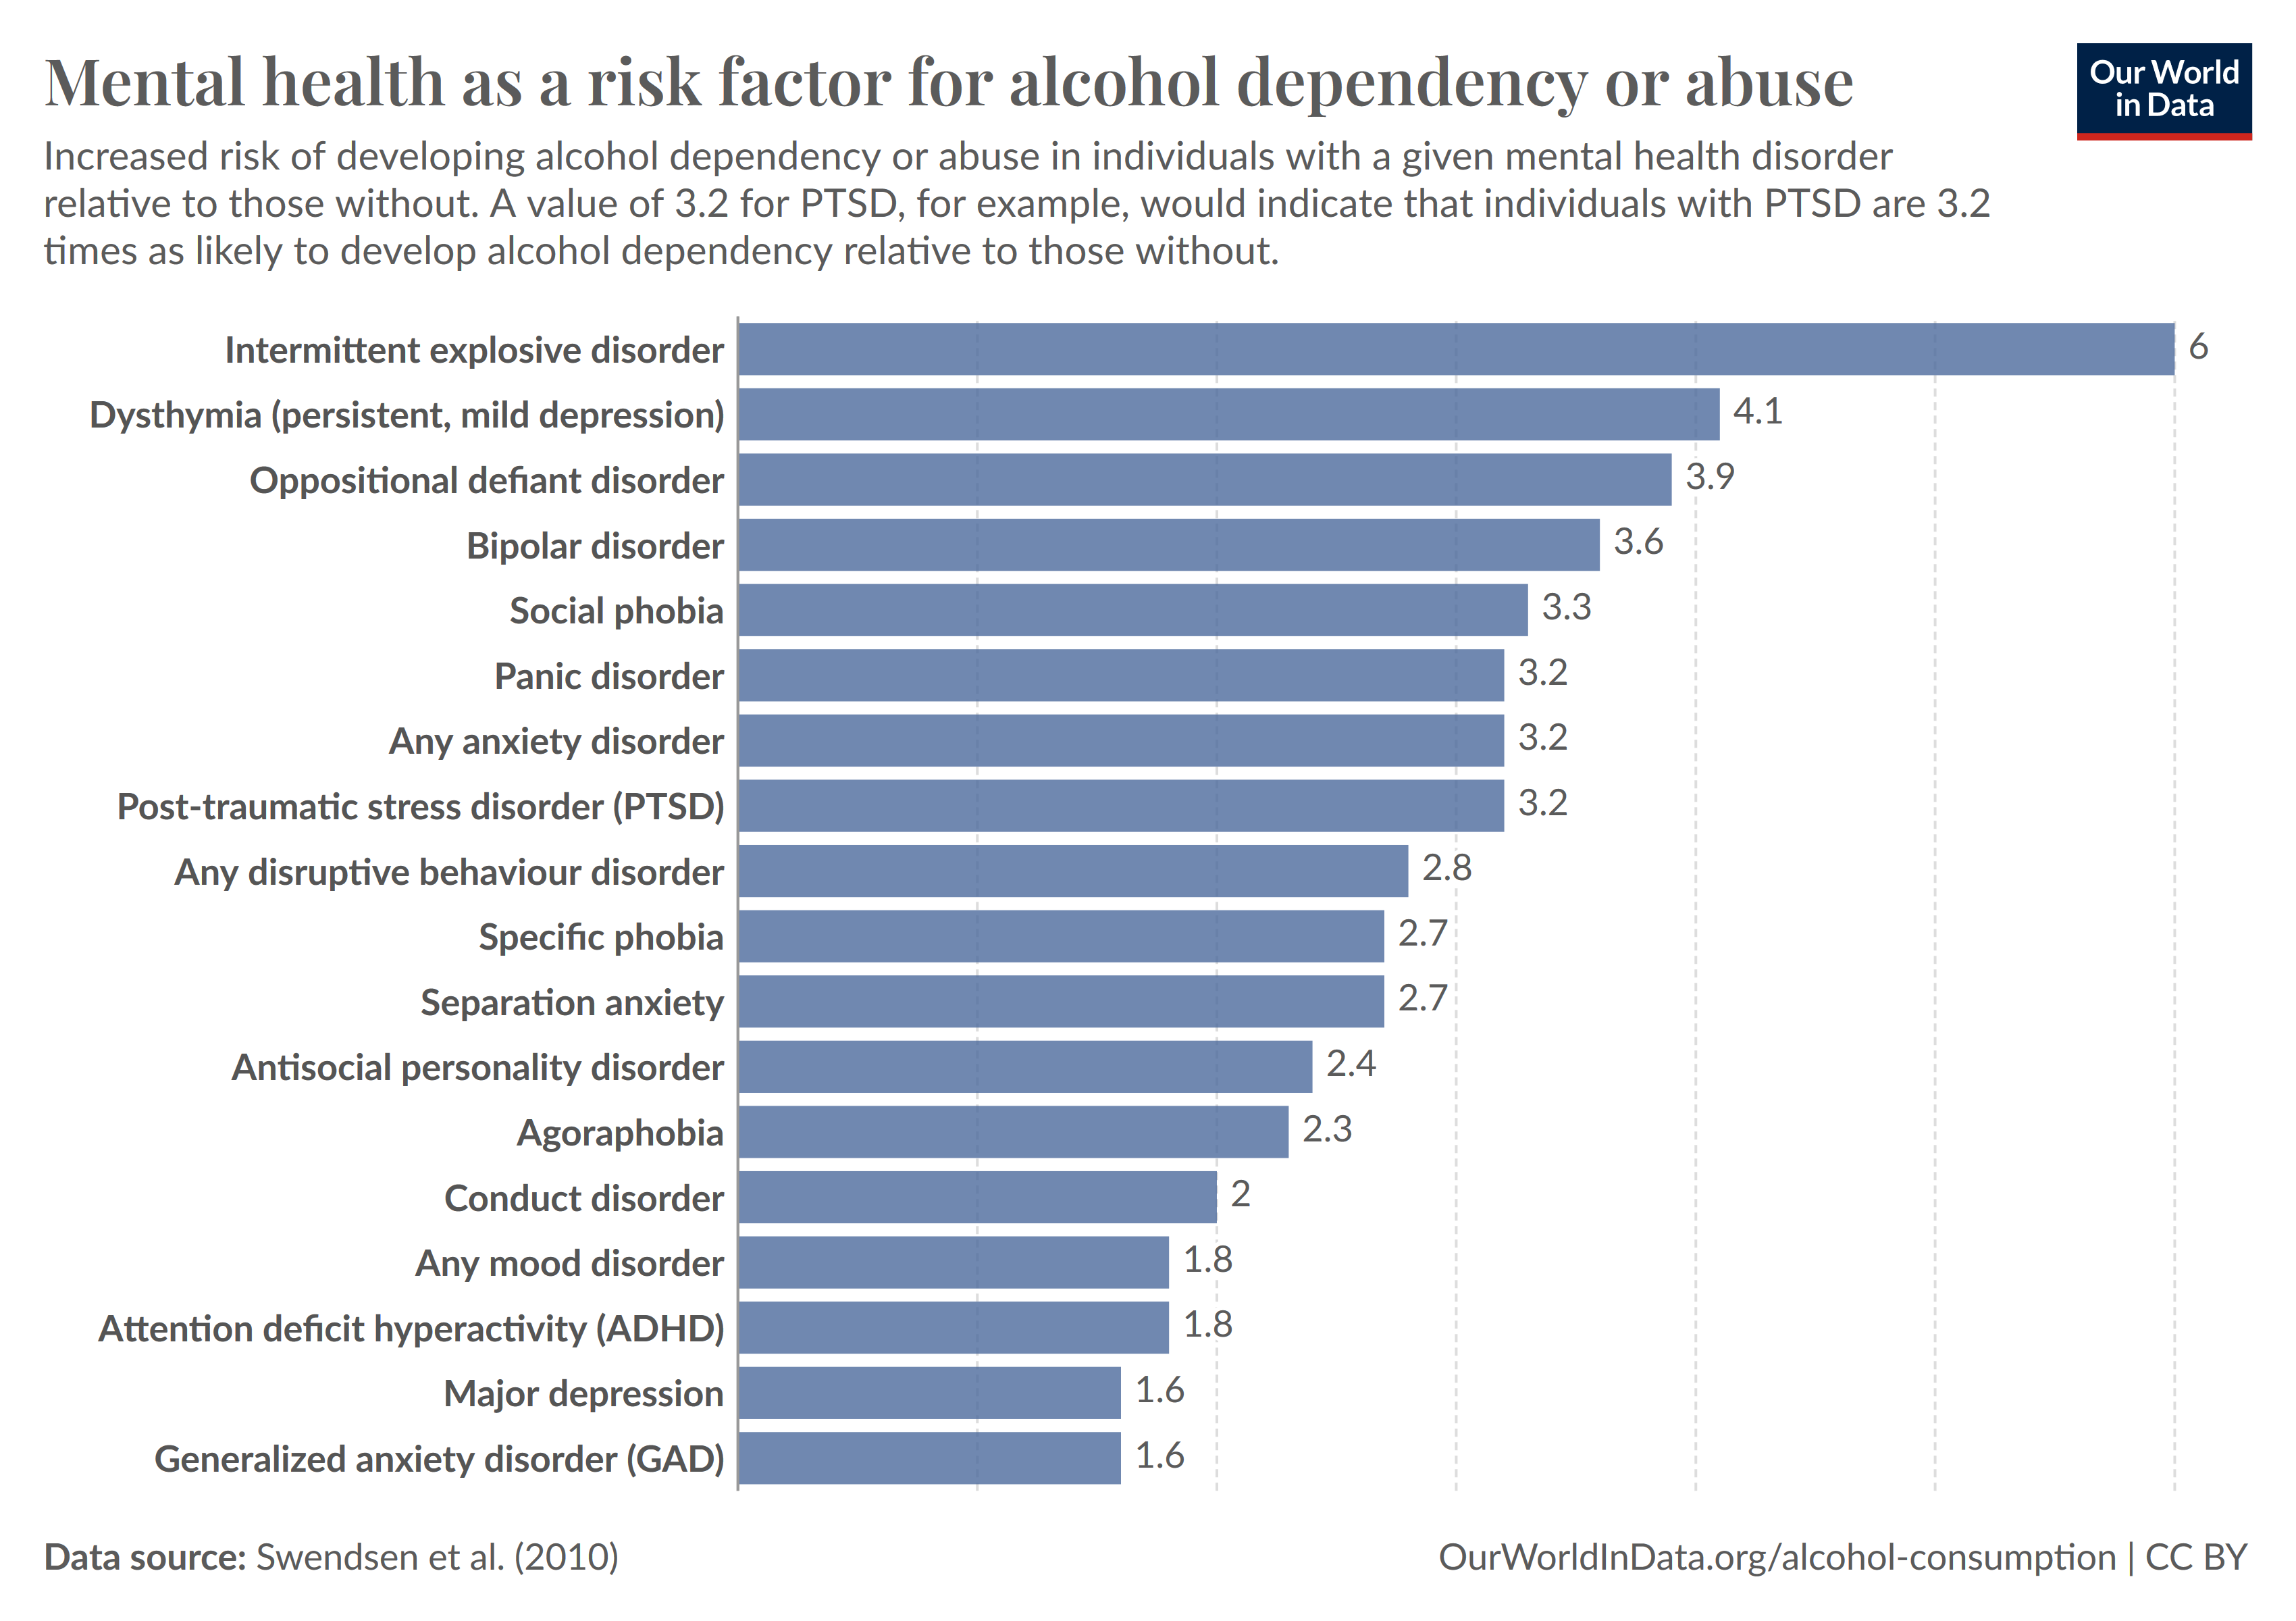

Source data for this figure (header and first rows):
Entity, Code, Year, Increased risk of alcohol dependency
Agoraphobia, , 2010, 2.3
Antisocial personality disorder, , 2010, 2.4
Any anxiety disorder, , 2010, 3.2
Any disruptive behaviour disorder, , 2010, 2.8
Any mood disorder, , 2010, 1.8
Attention deficit hyperactivity (ADHD), , 2010, 1.8
Bipolar disorder, , 2010, 3.6
Conduct disorder, , 2010, 2
Dysthymia (persistent, mild depression), , 2010, 4.1
Generalized anxiety disorder (GAD), , 2010, 1.6
Intermittent explosive disorder, , 2010, 6
Major depression, , 2010, 1.6
Oppositional defiant disorder, , 2010, 3.9
Panic disorder, , 2010, 3.2
Post-traumatic stress disorder (PTSD), , 2010, 3.2
Separation anxiety, , 2010, 2.7
Social phobia, , 2010, 3.3
Specific phobia, , 2010, 2.7
